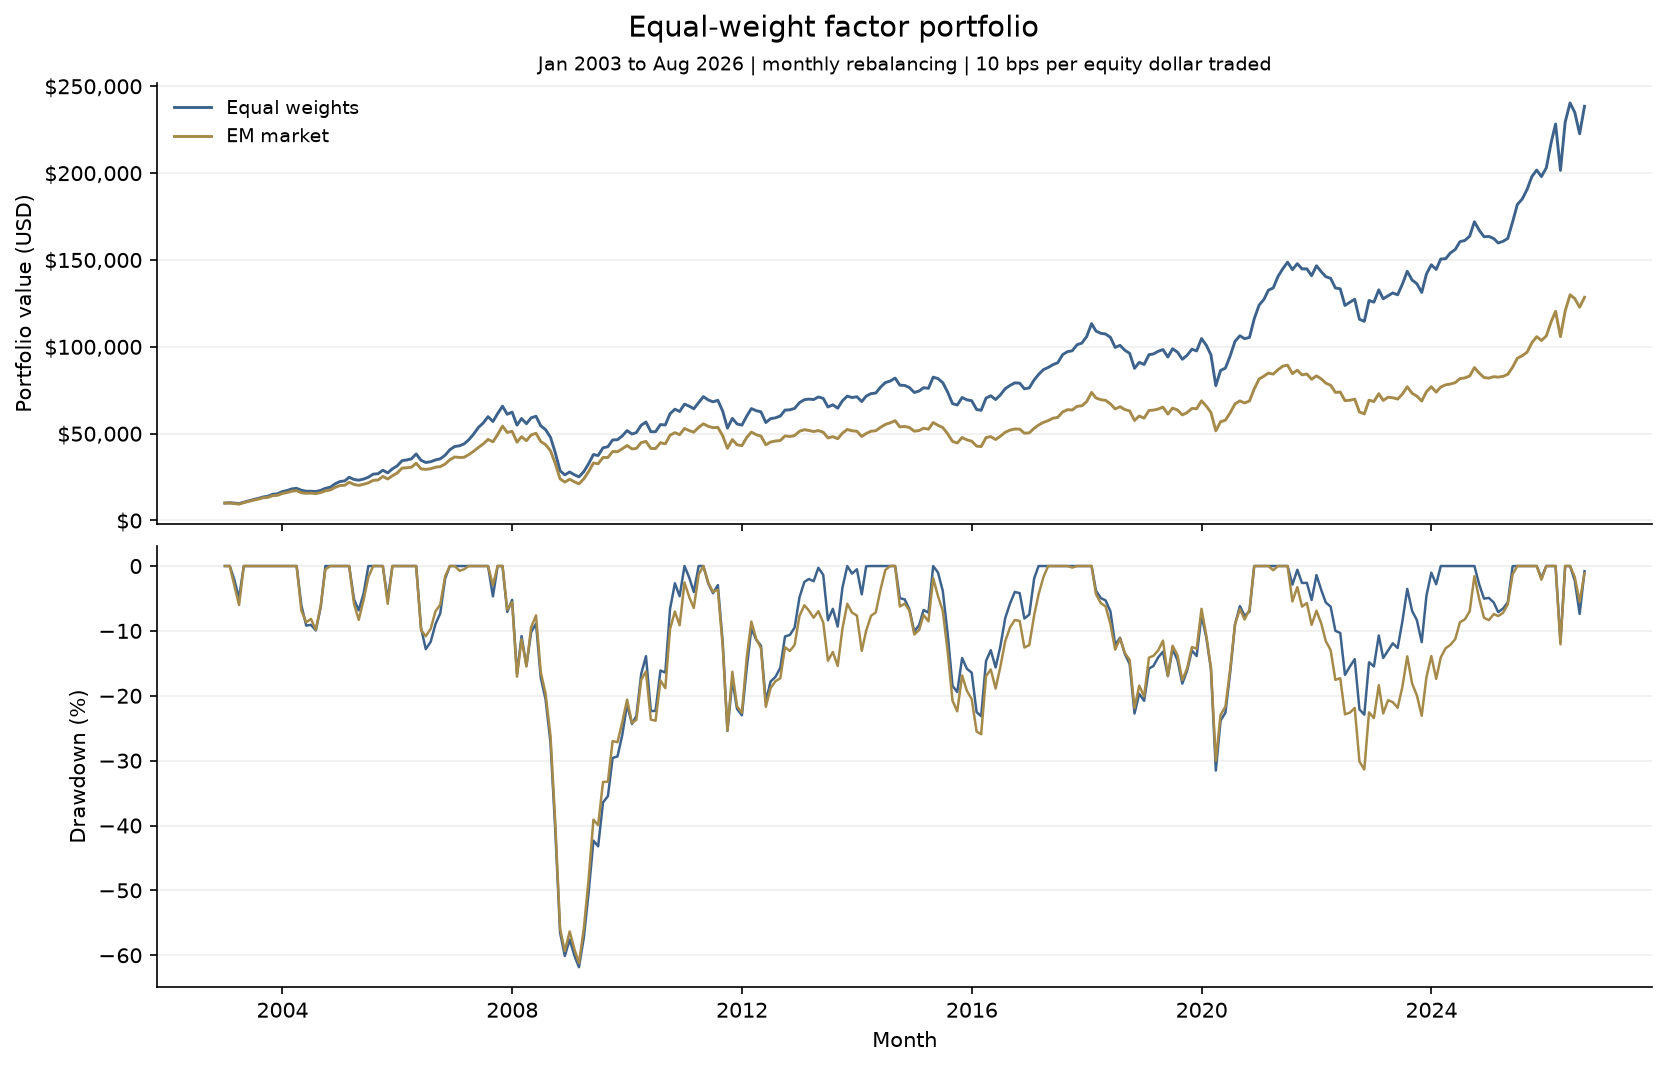

Values plotted in this chart, from the file beside it:
Strategy, Gross annual return %, Net annual return %, Volatility %, Sharpe ratio, Max drawdown %, Annual traded value %, Average cash %
Equal weights, 14.35, 14.34, 19.29, 0.7109, -61.84, 12.54, 0.0
EM market, 11.4, 11.39, 19.63, 0.5671, -61.2, 4.225, 0.0
